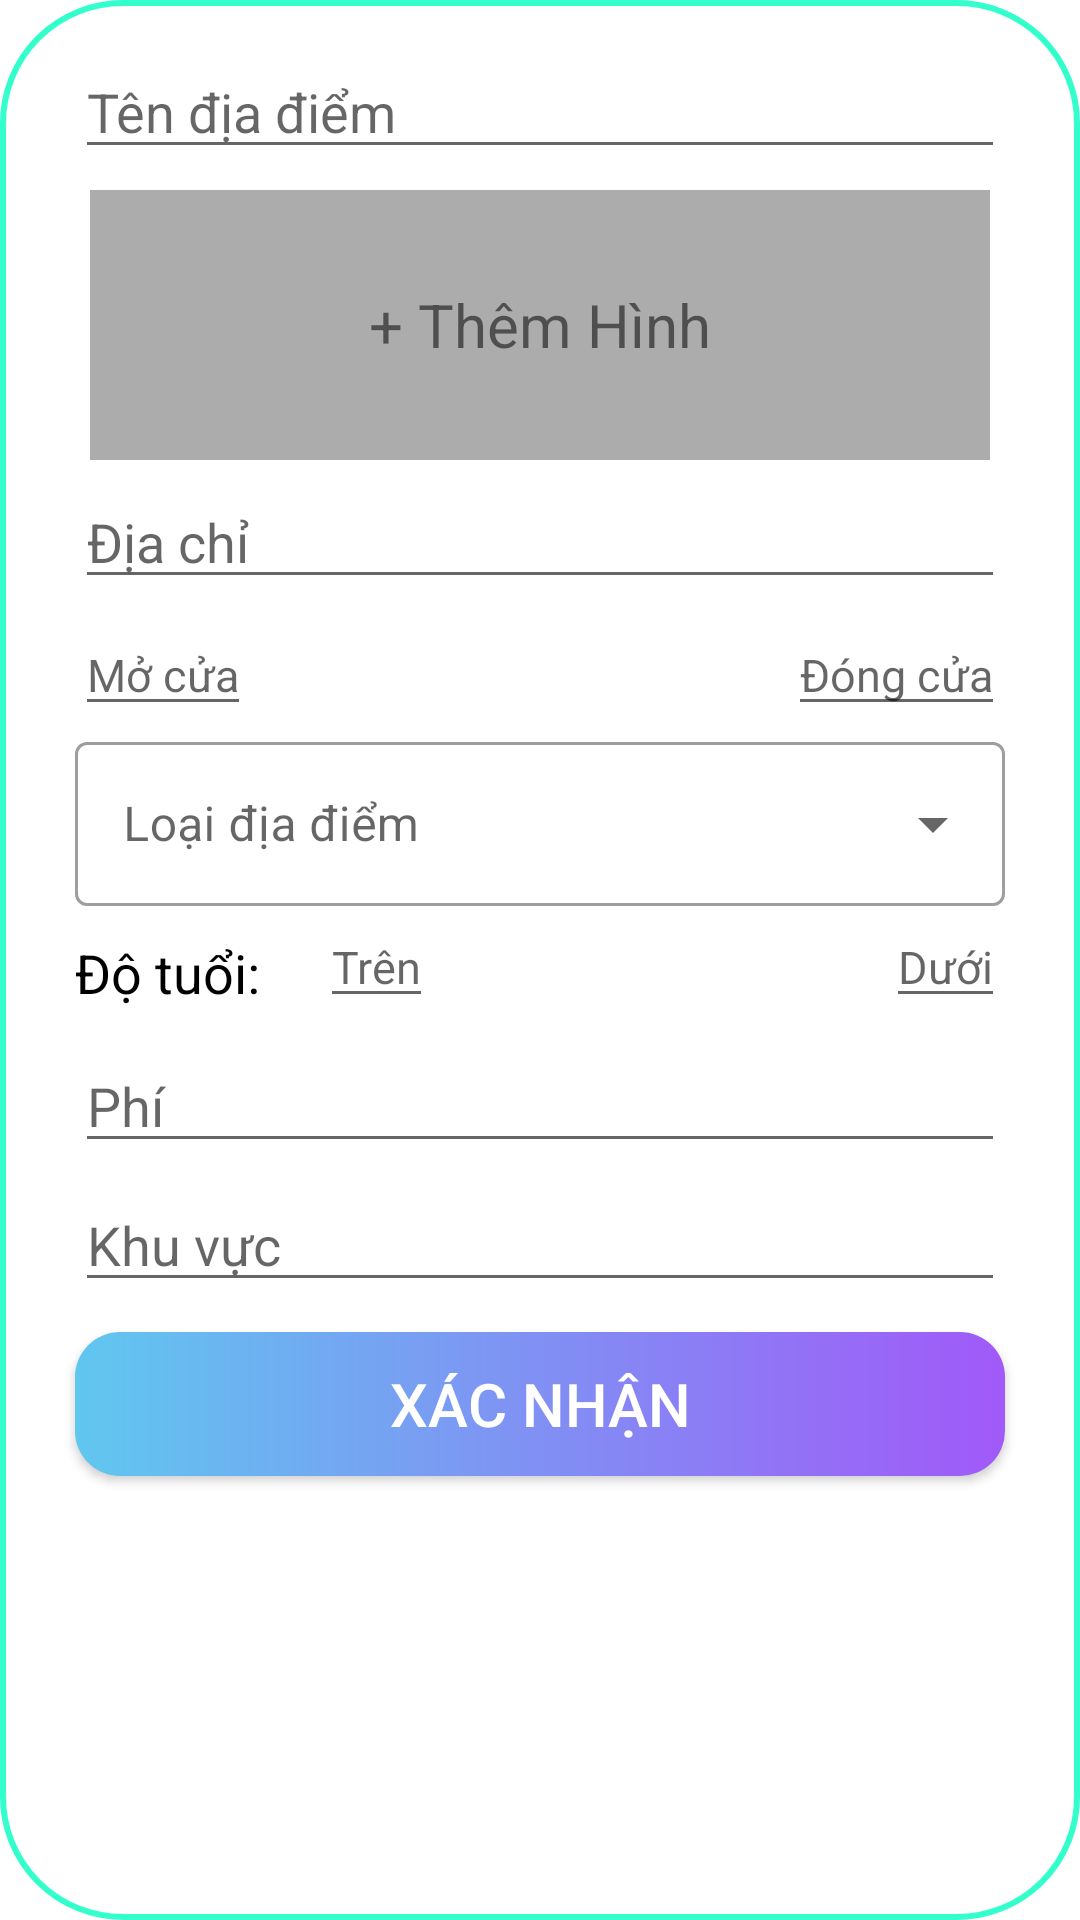

Android layout source for this screen:
<!-- AndroidManifest.xml: application theme Theme.VaccineAssistant -->
<!-- res/layout/id_location.xml -->
<?xml version="1.0" encoding="utf-8"?>
<LinearLayout xmlns:android="http://schemas.android.com/apk/res/android"
    android:layout_width="match_parent"
    android:layout_height="wrap_content"
    android:padding="15dp"
    android:orientation="vertical"
    android:background="@drawable/each_item"
    android:elevation="15dp">
    <EditText
        android:layout_marginHorizontal="10dp"
        android:layout_marginBottom="2dp"
        android:layout_width="match_parent"
        android:layout_height="wrap_content"
        android:hint="Tên địa điểm"
        android:id="@+id/nameLocation"/>

    <RelativeLayout
        android:layout_width="match_parent"
        android:paddingHorizontal="15dp"
        android:paddingVertical="5dp"
        android:layout_height="100dp">
        <TextView
            android:id="@+id/imageEmpty"
            android:layout_width="match_parent"
            android:layout_height="match_parent"
            android:background="#acacac"
            android:text="+ Thêm Hình"
            android:gravity="center"
            android:textSize="20sp"
            android:layout_centerInParent="true" />

        <ImageView
            android:id="@+id/imageContent"
            android:layout_width="match_parent"
            android:layout_height="match_parent"
            android:scaleType="centerInside" />

    </RelativeLayout>

    <EditText
        android:layout_marginRight="10dp"
        android:layout_marginLeft="10dp"
        android:layout_marginBottom="5dp"
        android:layout_width="match_parent"
        android:layout_height="wrap_content"
        android:hint="Địa chỉ"
        android:maxLines="2"
        android:id="@+id/addressLocation"/>

    <RelativeLayout
        android:layout_width="match_parent"
        android:layout_height="wrap_content">

        <EditText
            android:id="@+id/openLocation"
            android:layout_width="wrap_content"
            android:layout_height="wrap_content"
            android:layout_marginLeft="10dp"
            android:hint="Mở cửa"
            android:textSize="15dp" />

        <EditText
            android:id="@+id/closeLocation"
            android:layout_width="wrap_content"
            android:layout_height="wrap_content"
            android:layout_alignParentRight="true"
            android:layout_marginRight="10dp"
            android:hint="Đóng cửa"
            android:textSize="15dp" />
</RelativeLayout>
    <com.google.android.material.textfield.TextInputLayout
        style="@style/Widget.MaterialComponents.TextInputLayout.OutlinedBox.ExposedDropdownMenu"
        android:layout_width="match_parent"
        android:layout_height="60dp"
        android:layout_marginHorizontal="10dp"
        android:textAppearance="?attr/textAppearanceSubtitle1"
        android:hint="Loại địa điểm"
        android:id="@+id/list_location"
        >
    <AutoCompleteTextView
        android:id="@+id/auto_complete1"
        android:layout_width="match_parent"
        android:layout_height="wrap_content"
        />
    </com.google.android.material.textfield.TextInputLayout>
    <RelativeLayout
        android:layout_width="match_parent"
        android:layout_height="wrap_content">
        <TextView
            android:layout_margin="10dp"
            android:layout_width="wrap_content"
            android:layout_height="wrap_content"
            android:text="Độ tuổi:"
            android:textColor="@color/black"
            android:id="@+id/age_location"
            android:textSize="18dp"/>

        <EditText
            android:layout_toRightOf="@+id/age_location"
            android:id="@+id/age_limit_above"
            android:layout_width="wrap_content"
            android:layout_height="wrap_content"
            android:layout_marginLeft="10dp"
            android:hint="Trên"
            android:textSize="15dp" />

        <EditText
            android:id="@+id/age_limit_below"
            android:layout_width="wrap_content"
            android:layout_height="wrap_content"
            android:layout_alignParentRight="true"
            android:layout_marginRight="10dp"
            android:hint="Dưới"
            android:textSize="15dp"
            android:inputType="number"/>
    </RelativeLayout>
    <EditText
        android:layout_marginRight="10dp"
        android:layout_marginLeft="10dp"
        android:layout_marginBottom="5dp"
        android:layout_width="match_parent"
        android:layout_height="wrap_content"
        android:hint="Phí"
        android:id="@+id/payLocation"
        android:inputType="number"/>
    <EditText
        android:layout_marginRight="10dp"
        android:layout_marginLeft="10dp"
        android:layout_marginBottom="10dp"
        android:layout_width="match_parent"
        android:layout_height="wrap_content"
        android:hint="Khu vực"
        android:maxLines="2"
        android:id="@+id/stfLocation"/>


    <Button
        android:id="@+id/save_location"
        android:layout_width="match_parent"
        android:layout_height="wrap_content"
        android:layout_gravity="center"
        android:text="Xác nhận"
        android:textColor="@color/white"
        android:textSize="20dp"
        android:layout_marginRight="10dp"
        android:layout_marginLeft="10dp"
        android:layout_marginBottom="8dp"
        android:background="@drawable/botron"/>
</LinearLayout>
<!-- resources referenced by this layout -->
<resources>
  <color name="black">#000000</color>
  <color name="white">#FFFFFF</color>
  <!-- drawable botron (drawable) -->
  <?xml version="1.0" encoding="utf-8"?>
  <shape
      xmlns:android="http://schemas.android.com/apk/res/android"
      android:shape="rectangle">
      <gradient
          android:angle="0"
          android:endColor="#A159F8"
          android:startColor="#60C7EF"
          android:type="linear" />
  
      <padding
          android:left="5dp"
          android:top="5dp"
          android:right="5dp"
          android:bottom="5dp" >
      </padding>
  
      <corners
          android:radius="15dp" >
      </corners>
  
  </shape>
  <!-- drawable each_item (drawable) -->
  <?xml version="1.0" encoding="utf-8"?>
  <shape android:shape="rectangle"
      xmlns:android="http://schemas.android.com/apk/res/android">
      <corners android:radius="40dp"/>
      <stroke android:width="2dp" android:color="#33FFCC"/>
  </shape>
  <style name="Theme.VaccineAssistant" parent="Theme.MaterialComponents.DayNight.DarkActionBar">
          
          <item name="android:windowTranslucentStatus">true</item>
  
  
          
          <item name="colorPrimary">@color/bottom_active_text</item>
          <item name="colorPrimaryVariant">@color/bottom_inactive_text</item>
          <item name="colorOnPrimary">@color/white</item>
          
          <item name="colorSecondary">@color/background_gradiant_top</item>
          <item name="colorSecondaryVariant">@color/background_gradiant_bottom</item>
          <item name="colorOnSecondary">@color/black</item>
          
  
          
      </style>
  <color name="bottom_active_text">#0A7BBA</color>
  <color name="bottom_inactive_text">#525253</color>
  <color name="background_gradiant_top">#54C9D9</color>
  <color name="background_gradiant_bottom">#3787B5</color>
</resources>
